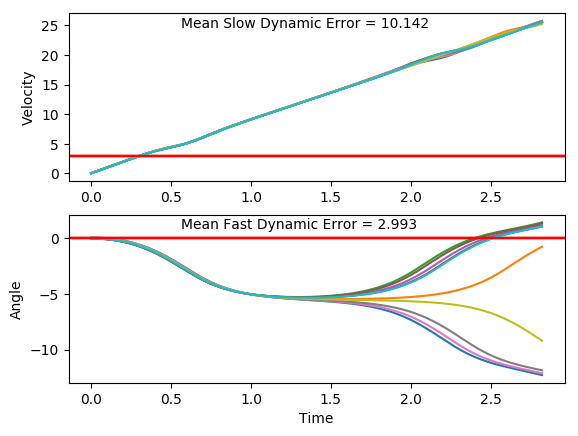

Values plotted in this chart, from the file beside it:
x, xdot, theta, thetadot, x, xdot, theta, thetadot, x.1, xdot.1, theta.1, thetadot.1, x.1.1, xdot.1.1, theta.1.1, thetadot.1.1, x.1.1.1, xdot.1.1.1, theta.1.1.1, thetadot.1.1.1, x.1.1.1.1, xdot.1.1.1.1, theta.1.1.1.1, thetadot.1.1.1.1
-16.0, -0.01611, -0.02643, 0.01695, -16.0, 0.0004346, 0.008421, 0.01581, -16.0, 0.005355, 0.02854, -0.04386, -16.0, 0.02286, 0.03848, 0.0113, -16.0, -0.002546, -0.04066, -0.02915, -16.0, 0.01024, -0.0326, -0.007671
-16, 0.1794, -0.02609, -0.2839, -16, 0.1954, 0.008737, -0.2742, -16, 0.2001, 0.02766, -0.3274, -16, 0.2174, 0.0387, -0.269, -16, 0.1931, -0.04124, -0.3344, -16, 0.2058, -0.03275, -0.3105
-16, 0.3749, -0.03177, -0.5847, -16, 0.3904, 0.003253, -0.5641, -16, 0.3948, 0.02112, -0.6112, -16, 0.412, 0.03332, -0.5492, -16, 0.3888, -0.04793, -0.6398, -16, 0.4014, -0.03896, -0.6133
-15.99, 0.5704, -0.04346, -0.8873, -15.99, 0.5855, -0.008029, -0.8558, -15.99, 0.5896, 0.008892, -0.8972, -15.99, 0.6066, 0.02234, -0.8312, -15.99, 0.5846, -0.06072, -0.9472, -15.99, 0.597, -0.05123, -0.918
-15.98, 0.7661, -0.06121, -1.193, -15.98, 0.7807, -0.02514, -1.151, -15.98, 0.7846, -0.009052, -1.187, -15.97, 0.8014, 0.005715, -1.117, -15.98, 0.7805, -0.07967, -1.258, -15.98, 0.7928, -0.06959, -1.226
-15.96, 0.962, -0.08507, -1.505, -15.96, 0.9762, -0.04816, -1.451, -15.96, 0.9798, -0.03279, -1.483, -15.96, 0.9965, -0.01662, -1.408, -15.96, 0.9765, -0.1048, -1.575, -15.96, 0.9888, -0.09411, -1.54
-15.94, 1.158, -0.1152, -1.822, -15.94, 1.172, -0.07719, -1.759, -15.94, 1.175, -0.06245, -1.785, -15.94, 1.192, -0.04478, -1.706, -15.94, 1.173, -0.1363, -1.898, -15.94, 1.185, -0.1249, -1.86
-15.92, 1.354, -0.1516, -2.149, -15.92, 1.368, -0.1124, -2.074, -15.92, 1.371, -0.09815, -2.097, -15.92, 1.387, -0.07889, -2.012, -15.92, 1.369, -0.1743, -2.23, -15.92, 1.381, -0.1621, -2.189
-15.89, 1.55, -0.1946, -2.484, -15.89, 1.564, -0.1539, -2.4, -15.89, 1.567, -0.1401, -2.418, -15.89, 1.583, -0.1191, -2.328, -15.89, 1.565, -0.2189, -2.571, -15.89, 1.577, -0.2059, -2.527
-15.86, 1.747, -0.2443, -2.83, -15.86, 1.76, -0.2018, -2.735, -15.86, 1.763, -0.1884, -2.75, -15.86, 1.779, -0.1657, -2.655, -15.86, 1.761, -0.2703, -2.922, -15.86, 1.774, -0.2565, -2.875
-15.83, 1.942, -0.3009, -3.186, -15.82, 1.956, -0.2566, -3.082, -15.82, 1.959, -0.2435, -3.094, -15.82, 1.975, -0.2188, -2.993, -15.82, 1.957, -0.3287, -3.283, -15.82, 1.969, -0.314, -3.234
-15.79, 2.137, -0.3646, -3.552, -15.79, 2.151, -0.3182, -3.44, -15.78, 2.154, -0.3053, -3.449, -15.78, 2.171, -0.2786, -3.343, -15.79, 2.152, -0.3944, -3.654, -15.78, 2.164, -0.3786, -3.603
-15.75, 2.331, -0.4356, -3.928, -15.74, 2.346, -0.387, -3.809, -15.74, 2.349, -0.3743, -3.816, -15.74, 2.366, -0.3455, -3.705, -15.74, 2.345, -0.4675, -4.035, -15.74, 2.357, -0.4507, -3.981
-15.7, 2.523, -0.5142, -4.313, -15.7, 2.538, -0.4632, -4.188, -15.69, 2.542, -0.4506, -4.193, -15.69, 2.559, -0.4196, -4.078, -15.7, 2.536, -0.5482, -4.423, -15.69, 2.549, -0.5303, -4.367
-15.65, 2.712, -0.6004, -4.705, -15.64, 2.729, -0.5469, -4.575, -15.64, 2.732, -0.5345, -4.578, -15.64, 2.751, -0.5012, -4.46, -15.64, 2.723, -0.6366, -4.816, -15.64, 2.737, -0.6176, -4.76
-15.59, 2.897, -0.6945, -5.1, -15.59, 2.916, -0.6384, -4.968, -15.59, 2.92, -0.6261, -4.97, -15.58, 2.939, -0.5904, -4.849, -15.59, 2.907, -0.733, -5.213, -15.59, 2.922, -0.7128, -5.156
-15.54, 3.078, -0.7965, -5.496, -15.53, 3.099, -0.7378, -5.363, -15.53, 3.103, -0.7255, -5.365, -15.52, 3.124, -0.6873, -5.243, -15.53, 3.086, -0.8372, -5.609, -15.53, 3.101, -0.816, -5.552
-15.47, 3.252, -0.9065, -5.89, -15.47, 3.276, -0.8451, -5.758, -15.47, 3.281, -0.8327, -5.76, -15.46, 3.304, -0.7922, -5.638, -15.47, 3.258, -0.9494, -6, -15.47, 3.275, -0.927, -5.944
-15.41, 3.42, -1.024, -6.276, -15.4, 3.447, -0.9602, -6.148, -15.4, 3.452, -0.9479, -6.15, -15.4, 3.478, -0.905, -6.031, -15.4, 3.424, -1.069, -6.384, -15.4, 3.442, -1.046, -6.33
-15.34, 3.58, -1.15, -6.652, -15.33, 3.611, -1.083, -6.53, -15.33, 3.616, -1.071, -6.532, -15.33, 3.644, -1.026, -6.416, -15.34, 3.581, -1.197, -6.755, -15.33, 3.601, -1.172, -6.703
-15.27, 3.732, -1.283, -7.014, -15.26, 3.766, -1.214, -6.899, -15.26, 3.772, -1.202, -6.902, -15.25, 3.803, -1.154, -6.791, -15.26, 3.73, -1.332, -7.111, -15.26, 3.751, -1.307, -7.062
-15.19, 3.875, -1.423, -7.357, -15.19, 3.913, -1.352, -7.251, -15.19, 3.919, -1.34, -7.256, -15.18, 3.953, -1.29, -7.151, -15.19, 3.871, -1.474, -7.446, -15.18, 3.893, -1.448, -7.401
-15.12, 4.011, -1.57, -7.677, -15.11, 4.052, -1.497, -7.583, -15.11, 4.058, -1.485, -7.59, -15.1, 4.095, -1.433, -7.492, -15.11, 4.004, -1.623, -7.758, -15.11, 4.027, -1.596, -7.718
-15.04, 4.139, -1.724, -7.971, -15.03, 4.182, -1.648, -7.891, -15.03, 4.189, -1.637, -7.9, -15.02, 4.228, -1.583, -7.811, -15.03, 4.131, -1.778, -8.042, -15.03, 4.155, -1.75, -8.007
-14.95, 4.262, -1.883, -8.234, -14.94, 4.307, -1.806, -8.169, -14.94, 4.313, -1.795, -8.181, -14.93, 4.354, -1.739, -8.103, -14.95, 4.252, -1.939, -8.292, -14.94, 4.277, -1.91, -8.264
-14.87, 4.382, -2.048, -8.458, -14.86, 4.427, -1.97, -8.413, -14.86, 4.433, -1.958, -8.428, -14.85, 4.475, -1.901, -8.362, -14.87, 4.373, -2.105, -8.501, -14.86, 4.397, -2.076, -8.481
-14.78, 4.502, -2.217, -8.637, -14.77, 4.546, -2.138, -8.615, -14.77, 4.552, -2.127, -8.633, -14.76, 4.593, -2.068, -8.583, -14.78, 4.494, -2.275, -8.661, -14.77, 4.518, -2.245, -8.65
-14.69, 4.627, -2.39, -8.759, -14.68, 4.667, -2.31, -8.765, -14.68, 4.672, -2.299, -8.787, -14.66, 4.713, -2.24, -8.756, -14.69, 4.621, -2.448, -8.762, -14.68, 4.643, -2.418, -8.763
-14.6, 4.759, -2.565, -8.815, -14.59, 4.795, -2.485, -8.854, -14.58, 4.799, -2.475, -8.88, -14.57, 4.837, -2.415, -8.871, -14.6, 4.757, -2.624, -8.793, -14.59, 4.777, -2.593, -8.806
-14.5, 4.903, -2.741, -8.794, -14.49, 4.933, -2.663, -8.869, -14.49, 4.936, -2.653, -8.901, -14.47, 4.969, -2.592, -8.918, -14.5, 4.906, -2.799, -8.744, -14.49, 4.924, -2.77, -8.772
-14.41, 5.062, -2.917, -8.689, -14.39, 5.084, -2.84, -8.803, -14.39, 5.086, -2.831, -8.839, -14.37, 5.115, -2.771, -8.885, -14.4, 5.07, -2.974, -8.611, -14.39, 5.085, -2.945, -8.653
-14.3, 5.237, -3.091, -8.499, -14.29, 5.252, -3.016, -8.65, -14.29, 5.253, -3.008, -8.691, -14.27, 5.275, -2.948, -8.767, -14.3, 5.251, -3.147, -8.393, -14.29, 5.263, -3.118, -8.45
-14.2, 5.428, -3.261, -8.228, -14.18, 5.436, -3.189, -8.413, -14.18, 5.436, -3.181, -8.459, -14.17, 5.453, -3.124, -8.562, -14.2, 5.446, -3.314, -8.098, -14.19, 5.456, -3.287, -8.167
-14.09, 5.632, -3.425, -7.888, -14.08, 5.635, -3.357, -8.101, -14.07, 5.634, -3.351, -8.149, -14.06, 5.647, -3.295, -8.277, -14.09, 5.654, -3.476, -7.74, -14.08, 5.662, -3.45, -7.818
-13.98, 5.847, -3.583, -7.497, -13.96, 5.846, -3.519, -7.729, -13.96, 5.845, -3.514, -7.779, -13.94, 5.854, -3.461, -7.925, -13.97, 5.871, -3.631, -7.336, -13.96, 5.878, -3.607, -7.42
-13.86, 6.068, -3.733, -7.071, -13.85, 6.065, -3.674, -7.315, -13.84, 6.064, -3.669, -7.366, -13.83, 6.071, -3.619, -7.524, -13.86, 6.094, -3.778, -6.904, -13.85, 6.1, -3.755, -6.991
-13.74, 6.292, -3.875, -6.628, -13.72, 6.289, -3.82, -6.876, -13.72, 6.288, -3.816, -6.928, -13.71, 6.294, -3.77, -7.092, -13.73, 6.317, -3.916, -6.459, -13.72, 6.324, -3.895, -6.547
-13.61, 6.515, -4.007, -6.182, -13.6, 6.513, -3.958, -6.43, -13.6, 6.513, -3.955, -6.48, -13.58, 6.519, -3.911, -6.646, -13.61, 6.54, -4.045, -6.014, -13.6, 6.547, -4.026, -6.102
-13.48, 6.737, -4.131, -5.743, -13.47, 6.736, -4.086, -5.986, -13.47, 6.737, -4.085, -6.037, -13.45, 6.743, -4.044, -6.2, -13.48, 6.76, -4.165, -5.579, -13.47, 6.768, -4.148, -5.665
-13.35, 6.954, -4.246, -5.319, -13.33, 6.956, -4.206, -5.555, -13.33, 6.957, -4.205, -5.605, -13.31, 6.965, -4.168, -5.763, -13.34, 6.976, -4.277, -5.16, -13.33, 6.984, -4.261, -5.242
-13.21, 7.167, -4.352, -4.912, -13.19, 7.172, -4.317, -5.141, -13.19, 7.173, -4.317, -5.19, -13.17, 7.182, -4.284, -5.343, -13.2, 7.187, -4.38, -4.759, -13.19, 7.197, -4.366, -4.839
-13.07, 7.376, -4.45, -4.527, -13.05, 7.382, -4.42, -4.748, -13.05, 7.384, -4.421, -4.797, -13.03, 7.395, -4.39, -4.942, -13.06, 7.394, -4.475, -4.38, -13.05, 7.404, -4.463, -4.457
-12.92, 7.58, -4.541, -4.164, -12.9, 7.589, -4.515, -4.377, -12.9, 7.591, -4.517, -4.426, -12.88, 7.603, -4.489, -4.565, -12.91, 7.597, -4.563, -4.023, -12.9, 7.608, -4.552, -4.096
-12.77, 7.78, -4.624, -3.823, -12.75, 7.791, -4.602, -4.029, -12.75, 7.793, -4.606, -4.079, -12.73, 7.807, -4.581, -4.21, -12.76, 7.796, -4.643, -3.688, -12.75, 7.807, -4.634, -3.758
-12.61, 7.976, -4.701, -3.504, -12.6, 7.989, -4.683, -3.705, -12.59, 7.992, -4.687, -3.755, -12.58, 8.007, -4.665, -3.879, -12.6, 7.991, -4.717, -3.375, -12.59, 8.003, -4.709, -3.442
-12.45, 8.169, -4.771, -3.206, -12.44, 8.184, -4.757, -3.402, -12.43, 8.187, -4.762, -3.454, -12.41, 8.203, -4.742, -3.572, -12.44, 8.183, -4.785, -3.082, -12.43, 8.196, -4.778, -3.147
-12.29, 8.36, -4.835, -2.93, -12.27, 8.375, -4.825, -3.121, -12.27, 8.379, -4.831, -3.175, -12.25, 8.396, -4.814, -3.286, -12.28, 8.372, -4.846, -2.809, -12.27, 8.386, -4.841, -2.873
-12.12, 8.548, -4.893, -2.672, -12.11, 8.565, -4.888, -2.861, -12.1, 8.568, -4.895, -2.916, -12.08, 8.587, -4.879, -3.023, -12.11, 8.56, -4.903, -2.555, -12.1, 8.573, -4.898, -2.617
-11.95, 8.734, -4.947, -2.433, -11.93, 8.752, -4.945, -2.621, -11.93, 8.756, -4.953, -2.678, -11.91, 8.775, -4.94, -2.78, -11.94, 8.745, -4.954, -2.319, -11.93, 8.759, -4.951, -2.38
-11.78, 8.919, -4.995, -2.212, -11.76, 8.937, -4.997, -2.399, -11.76, 8.941, -5.007, -2.459, -11.74, 8.961, -4.996, -2.556, -11.77, 8.929, -5, -2.1, -11.75, 8.944, -4.998, -2.16
-11.6, 9.102, -5.04, -2.006, -11.58, 9.122, -5.045, -2.194, -11.58, 9.126, -5.056, -2.258, -11.56, 9.146, -5.047, -2.352, -11.59, 9.113, -5.042, -1.896, -11.57, 9.127, -5.042, -1.955
-11.42, 9.285, -5.08, -1.816, -11.4, 9.305, -5.089, -2.006, -11.39, 9.309, -5.101, -2.074, -11.37, 9.33, -5.094, -2.164, -11.41, 9.295, -5.08, -1.706, -11.39, 9.309, -5.081, -1.765
-11.23, 9.466, -5.116, -1.639, -11.21, 9.487, -5.129, -1.833, -11.21, 9.492, -5.143, -1.906, -11.19, 9.513, -5.137, -1.994, -11.22, 9.476, -5.114, -1.53, -11.2, 9.491, -5.116, -1.589
-11.04, 9.648, -5.149, -1.476, -11.02, 9.669, -5.166, -1.675, -11.02, 9.674, -5.181, -1.753, -11, 9.695, -5.177, -1.838, -11.03, 9.657, -5.145, -1.365, -11.01, 9.672, -5.148, -1.425
-10.85, 9.828, -5.178, -1.324, -10.83, 9.85, -5.199, -1.53, -10.82, 9.855, -5.216, -1.613, -10.8, 9.877, -5.214, -1.697, -10.84, 9.837, -5.172, -1.212, -10.82, 9.852, -5.176, -1.273
-10.65, 10.01, -5.205, -1.183, -10.63, 10.03, -5.23, -1.397, -10.63, 10.04, -5.248, -1.487, -10.61, 10.06, -5.248, -1.57, -10.64, 10.02, -5.196, -1.068, -10.62, 10.03, -5.202, -1.131
-10.45, 10.19, -5.229, -1.051, -10.43, 10.21, -5.258, -1.275, -10.43, 10.22, -5.278, -1.372, -10.4, 10.24, -5.279, -1.456, -10.44, 10.2, -5.218, -0.9331, -10.42, 10.21, -5.224, -0.9982
-10.25, 10.37, -5.25, -0.929, -10.23, 10.39, -5.283, -1.164, -10.22, 10.4, -5.305, -1.269, -10.2, 10.42, -5.308, -1.354, -10.24, 10.38, -5.236, -0.8063, -10.22, 10.39, -5.244, -0.874
-10.04, 10.55, -5.268, -0.8145, -10.02, 10.57, -5.307, -1.063, -10.01, 10.58, -5.331, -1.177, -9.991, 10.6, -5.335, -1.262, -10.03, 10.56, -5.252, -0.6865, -10.01, 10.57, -5.262, -0.7573
-9.829, 10.73, -5.284, -0.707, -9.807, 10.75, -5.328, -0.9712, -9.803, 10.76, -5.354, -1.095, -9.779, 10.78, -5.36, -1.182, -9.817, 10.74, -5.266, -0.5728, -9.8, 10.75, -5.277, -0.6473
... 82 more rows
